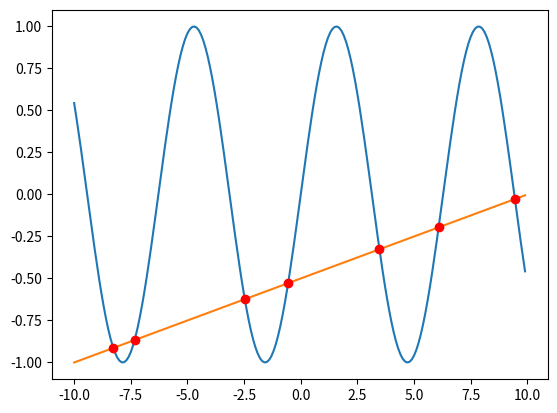

The script that saved this image:
import matplotlib.pyplot as plt
import numpy as np
from scipy import optimize
# def func(x):
#     return x*x+x
# # x*x+x = 0,x=0,x=-1
# x = np.arange(-10,10,0.1)
# result = optimize.fsolve(func,x0=[1,-1])
# print(result)
# plt.plot(x,func(x))

def func1(x):
    return np.sin(x)

def func2(x):
    return 0.05*x-0.5

def func3(x):
    return func2(x)-func1(x)

result = optimize.fsolve(func3,x0=[-9,-7,-3,0,2,7,10])
print(result)
x = np.arange(-10,10,0.1)
plt.plot(x,func1(x))
plt.plot(x,func2(x))
plt.plot(result,func1(result),'ro')

plt.show()

plt.show()